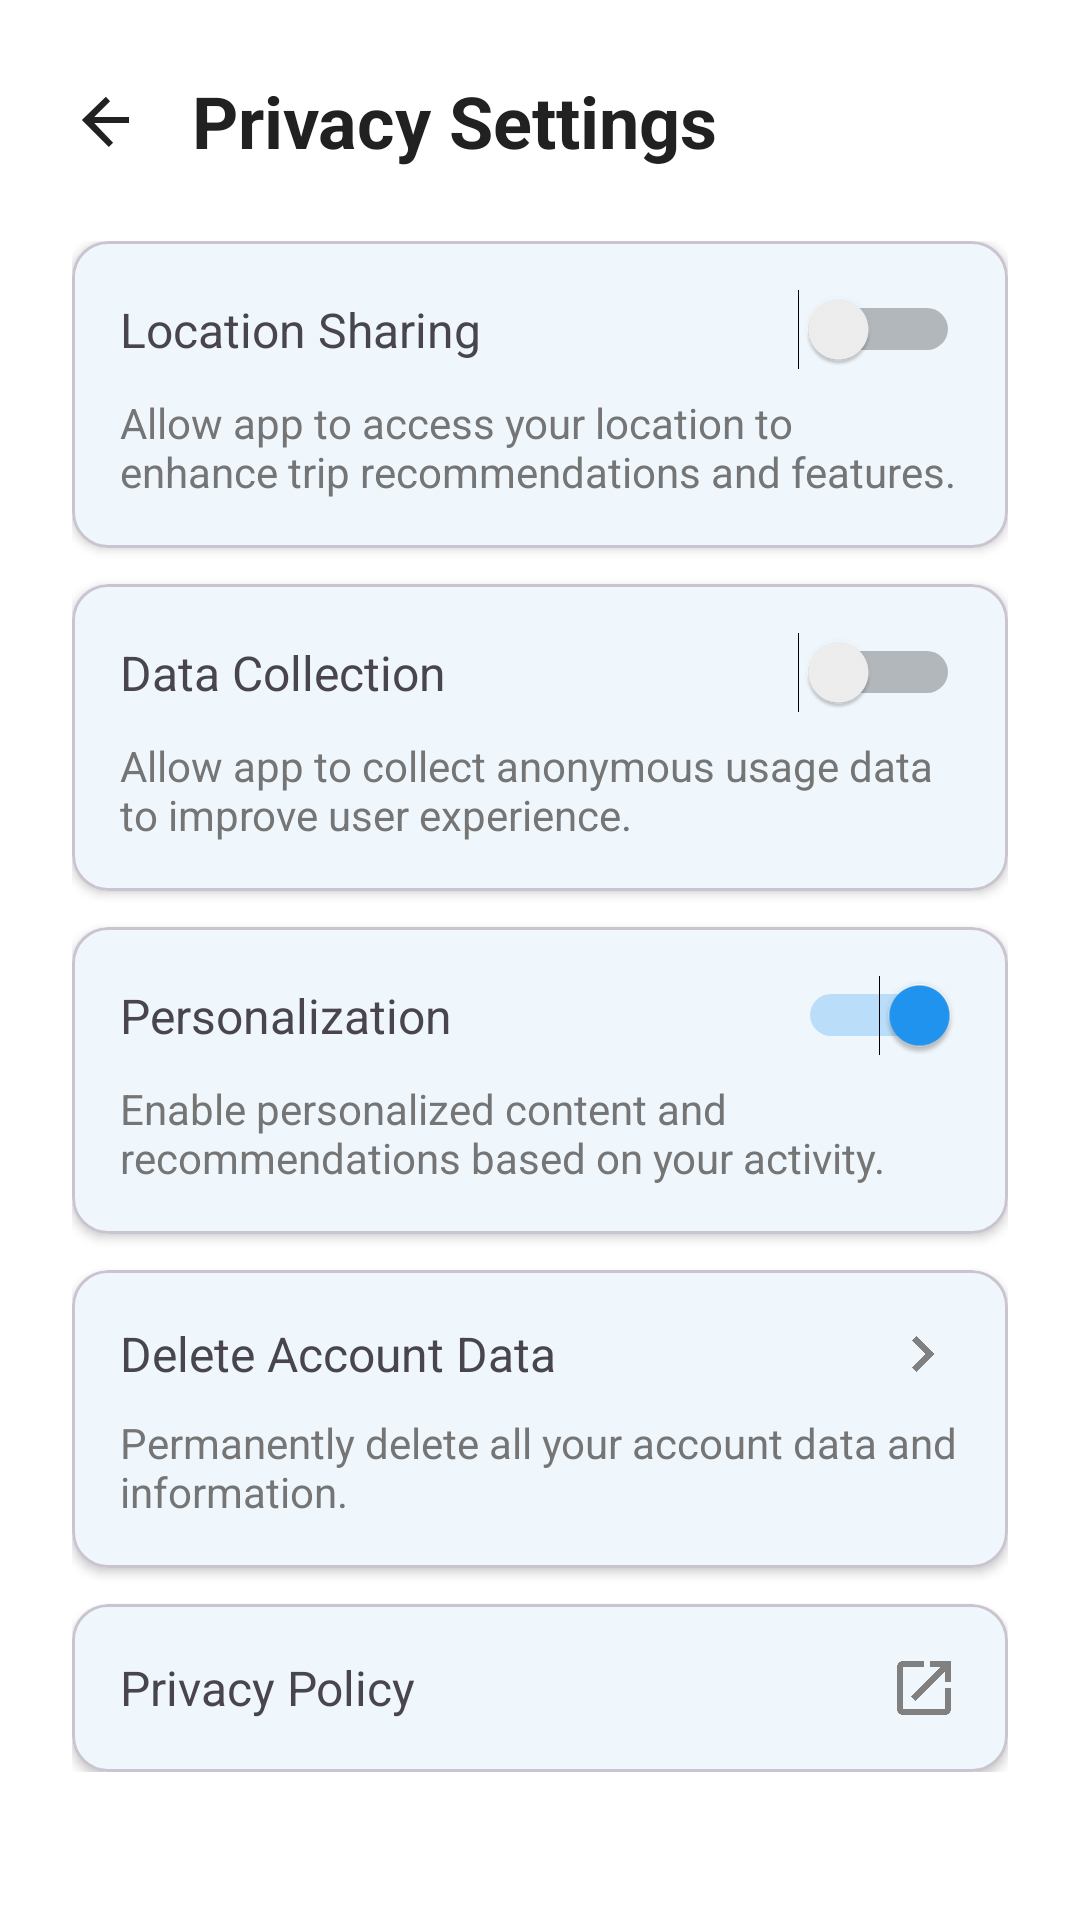

The Android layout XML behind this screen, and the referenced resources:
<!-- AndroidManifest.xml: application theme Theme.Space -->
<!-- res/layout/fragment_privacy_settings.xml -->
<?xml version="1.0" encoding="utf-8"?>
<androidx.core.widget.NestedScrollView xmlns:android="http://schemas.android.com/apk/res/android"
    xmlns:app="http://schemas.android.com/apk/res-auto"
    android:layout_width="match_parent"
    android:layout_height="match_parent"
    android:background="@color/bottom_nav_background">

    <LinearLayout
        android:layout_width="match_parent"
        android:layout_height="wrap_content"
        android:orientation="vertical">

        
        <LinearLayout
            android:id="@+id/header_container"
            android:layout_width="match_parent"
            android:layout_height="wrap_content"
            android:orientation="horizontal"
            android:layout_marginStart="24dp"
            android:layout_marginTop="24dp"
            android:layout_marginEnd="24dp"
            android:gravity="center_vertical">

            <ImageView
                android:id="@+id/btn_back"
                android:layout_width="24dp"
                android:layout_height="24dp"
                android:src="@drawable/ic_arrow_back"
                android:contentDescription="Back"
                app:tint="@color/text_primary"/>

            <TextView
                android:layout_width="wrap_content"
                android:layout_height="wrap_content"
                android:text="Privacy Settings"
                android:textSize="24sp"
                android:textStyle="bold"
                android:textColor="@color/text_primary"
                android:layout_marginStart="16dp" />
        </LinearLayout>

        
        <LinearLayout
            android:layout_width="match_parent"
            android:layout_height="wrap_content"
            android:orientation="vertical"
            android:padding="24dp">

            
            <com.google.android.material.card.MaterialCardView
                android:layout_width="match_parent"
                android:layout_height="wrap_content"
                app:cardCornerRadius="12dp"
                app:cardElevation="2dp"
                android:layout_marginBottom="12dp">

                <LinearLayout
                    android:layout_width="match_parent"
                    android:layout_height="wrap_content"
                    android:orientation="vertical"
                    android:padding="16dp">

                    <LinearLayout
                        android:layout_width="match_parent"
                        android:layout_height="wrap_content"
                        android:orientation="horizontal"
                        android:gravity="center_vertical">

                        <TextView
                            android:layout_width="0dp"
                            android:layout_height="wrap_content"
                            android:layout_weight="1"
                            android:text="Location Sharing"
                            android:textSize="16sp" />

                        <Switch
                            android:id="@+id/switch_location"
                            android:layout_width="wrap_content"
                            android:layout_height="wrap_content"
                            android:checked="false" />
                    </LinearLayout>

                    <TextView
                        android:layout_width="match_parent"
                        android:layout_height="wrap_content"
                        android:text="Allow app to access your location to enhance trip recommendations and features."
                        android:textSize="14sp"
                        android:textColor="@color/text_secondary"
                        android:layout_marginTop="8dp"/>
                </LinearLayout>
            </com.google.android.material.card.MaterialCardView>

            
            <com.google.android.material.card.MaterialCardView
                android:layout_width="match_parent"
                android:layout_height="wrap_content"
                app:cardCornerRadius="12dp"
                app:cardElevation="2dp"
                android:layout_marginBottom="12dp">

                <LinearLayout
                    android:layout_width="match_parent"
                    android:layout_height="wrap_content"
                    android:orientation="vertical"
                    android:padding="16dp">

                    <LinearLayout
                        android:layout_width="match_parent"
                        android:layout_height="wrap_content"
                        android:orientation="horizontal"
                        android:gravity="center_vertical">

                        <TextView
                            android:layout_width="0dp"
                            android:layout_height="wrap_content"
                            android:layout_weight="1"
                            android:text="Data Collection"
                            android:textSize="16sp" />

                        <Switch
                            android:id="@+id/switch_data_collection"
                            android:layout_width="wrap_content"
                            android:layout_height="wrap_content"
                            android:checked="false" />
                    </LinearLayout>

                    <TextView
                        android:layout_width="match_parent"
                        android:layout_height="wrap_content"
                        android:text="Allow app to collect anonymous usage data to improve user experience."
                        android:textSize="14sp"
                        android:textColor="@color/text_secondary"
                        android:layout_marginTop="8dp"/>
                </LinearLayout>
            </com.google.android.material.card.MaterialCardView>

            
            <com.google.android.material.card.MaterialCardView
                android:layout_width="match_parent"
                android:layout_height="wrap_content"
                app:cardCornerRadius="12dp"
                app:cardElevation="2dp"
                android:layout_marginBottom="12dp">

                <LinearLayout
                    android:layout_width="match_parent"
                    android:layout_height="wrap_content"
                    android:orientation="vertical"
                    android:padding="16dp">

                    <LinearLayout
                        android:layout_width="match_parent"
                        android:layout_height="wrap_content"
                        android:orientation="horizontal"
                        android:gravity="center_vertical">

                        <TextView
                            android:layout_width="0dp"
                            android:layout_height="wrap_content"
                            android:layout_weight="1"
                            android:text="Personalization"
                            android:textSize="16sp" />

                        <Switch
                            android:id="@+id/switch_personalization"
                            android:layout_width="wrap_content"
                            android:layout_height="wrap_content"
                            android:checked="true" />
                    </LinearLayout>

                    <TextView
                        android:layout_width="match_parent"
                        android:layout_height="wrap_content"
                        android:text="Enable personalized content and recommendations based on your activity."
                        android:textSize="14sp"
                        android:textColor="@color/text_secondary"
                        android:layout_marginTop="8dp"/>
                </LinearLayout>
            </com.google.android.material.card.MaterialCardView>

            
            <com.google.android.material.card.MaterialCardView
                android:layout_width="match_parent"
                android:layout_height="wrap_content"
                app:cardCornerRadius="12dp"
                app:cardElevation="2dp"
                android:layout_marginBottom="12dp">

                <LinearLayout
                    android:layout_width="match_parent"
                    android:layout_height="wrap_content"
                    android:orientation="vertical"
                    android:padding="16dp">

                    <LinearLayout
                        android:layout_width="match_parent"
                        android:layout_height="wrap_content"
                        android:orientation="horizontal"
                        android:gravity="center_vertical">

                        <TextView
                            android:layout_width="0dp"
                            android:layout_height="wrap_content"
                            android:layout_weight="1"
                            android:text="Delete Account Data"
                            android:textSize="16sp" />

                        <ImageView
                            android:layout_width="24dp"
                            android:layout_height="24dp"
                            android:src="@drawable/ic_chevron_right"
                            app:tint="@color/greyStatus" />
                    </LinearLayout>

                    <TextView
                        android:layout_width="match_parent"
                        android:layout_height="wrap_content"
                        android:text="Permanently delete all your account data and information."
                        android:textSize="14sp"
                        android:textColor="@color/text_secondary"
                        android:layout_marginTop="8dp"/>
                </LinearLayout>
            </com.google.android.material.card.MaterialCardView>

            
            <com.google.android.material.card.MaterialCardView
                android:layout_width="match_parent"
                android:layout_height="wrap_content"
                app:cardCornerRadius="12dp"
                app:cardElevation="2dp">

                <LinearLayout
                    android:layout_width="match_parent"
                    android:layout_height="wrap_content"
                    android:orientation="horizontal"
                    android:padding="16dp"
                    android:gravity="center_vertical">

                    <TextView
                        android:layout_width="0dp"
                        android:layout_height="wrap_content"
                        android:layout_weight="1"
                        android:text="Privacy Policy"
                        android:textSize="16sp" />

                    <ImageView
                        android:layout_width="24dp"
                        android:layout_height="24dp"
                        android:src="@drawable/ic_external_link"
                        app:tint="@color/greyStatus" />
                </LinearLayout>
            </com.google.android.material.card.MaterialCardView>

        </LinearLayout>
    </LinearLayout>
</androidx.core.widget.NestedScrollView>
<!-- resources referenced by this layout -->
<resources>
  <color name="bottom_nav_background">#FFFFFF</color>
  <color name="greyStatus">#808080</color>
  <color name="text_primary">#212121</color>
  <color name="text_secondary">#757575</color>
  <!-- drawable ic_arrow_back (drawable) -->
  <?xml version="1.0" encoding="utf-8"?>
  <vector xmlns:android="http://schemas.android.com/apk/res/android"
      android:width="24dp"
      android:height="24dp"
      android:viewportWidth="24"
      android:viewportHeight="24">
      <path
          android:fillColor="#000000"
          android:pathData="M19,11H7.41l5.29-5.29-1.42-1.42L3.29,12l8.99,8.99,1.42-1.42L7.41,13H19v-2z" />
  </vector>
  <!-- drawable ic_chevron_right: png bitmap (drawable, 2686 bytes) -->
  <!-- drawable ic_external_link: png bitmap (drawable, 3981 bytes) -->
  <style name="Theme.Space" parent="Base.Theme.Space" />
  <style name="Base.Theme.Space" parent="Theme.Material3.DayNight.NoActionBar">
          
          <item name="colorPrimary">@color/colorPrimary</item>
          <item name="colorPrimaryDark">@color/colorPrimaryDark</item>
          <item name="colorPrimaryContainer">@color/light_blue_background</item>
          <item name="colorOnPrimaryContainer">@color/colorPrimaryDark</item>
  
          <item name="colorSecondary">@color/colorAccent</item>
          <item name="colorSecondaryContainer">@color/light_blue</item>
          <item name="colorOnSecondaryContainer">@color/colorPrimaryDark</item>
  
          <item name="android:colorBackground">@android:color/white</item>
          <item name="colorSurface">@android:color/white</item>
          <item name="colorSurfaceVariant">@color/activity_card_background</item>
  
          <item name="colorOnPrimary">@android:color/white</item>
          <item name="colorOnSecondary">@android:color/white</item>
          <item name="colorOnBackground">@color/text_primary</item>
          <item name="colorOnSurface">@color/text_primary</item>
          <item name="colorOnSurfaceVariant">@color/text_secondary</item>
  
          <item name="colorOutline">@color/divider</item>
  
          
          <item name="android:statusBarColor">@color/colorPrimaryDark</item>
          <item name="android:navigationBarColor">@color/bottom_nav_background</item>
  
          
          <item name="colorContainer">@color/fab_background</item>
      </style>
  <color name="colorPrimary">#3498DB</color>
  <color name="colorPrimaryDark">#2980B9</color>
  <color name="light_blue_background">#E6F4F9</color>
  <color name="colorAccent">#2196F3</color>
  <color name="light_blue">#ADD8E6</color>
  <color name="activity_card_background">#EEEEEE</color>
  <color name="divider">#BDBDBD</color>
  <color name="fab_background">#3498DB</color>
</resources>
